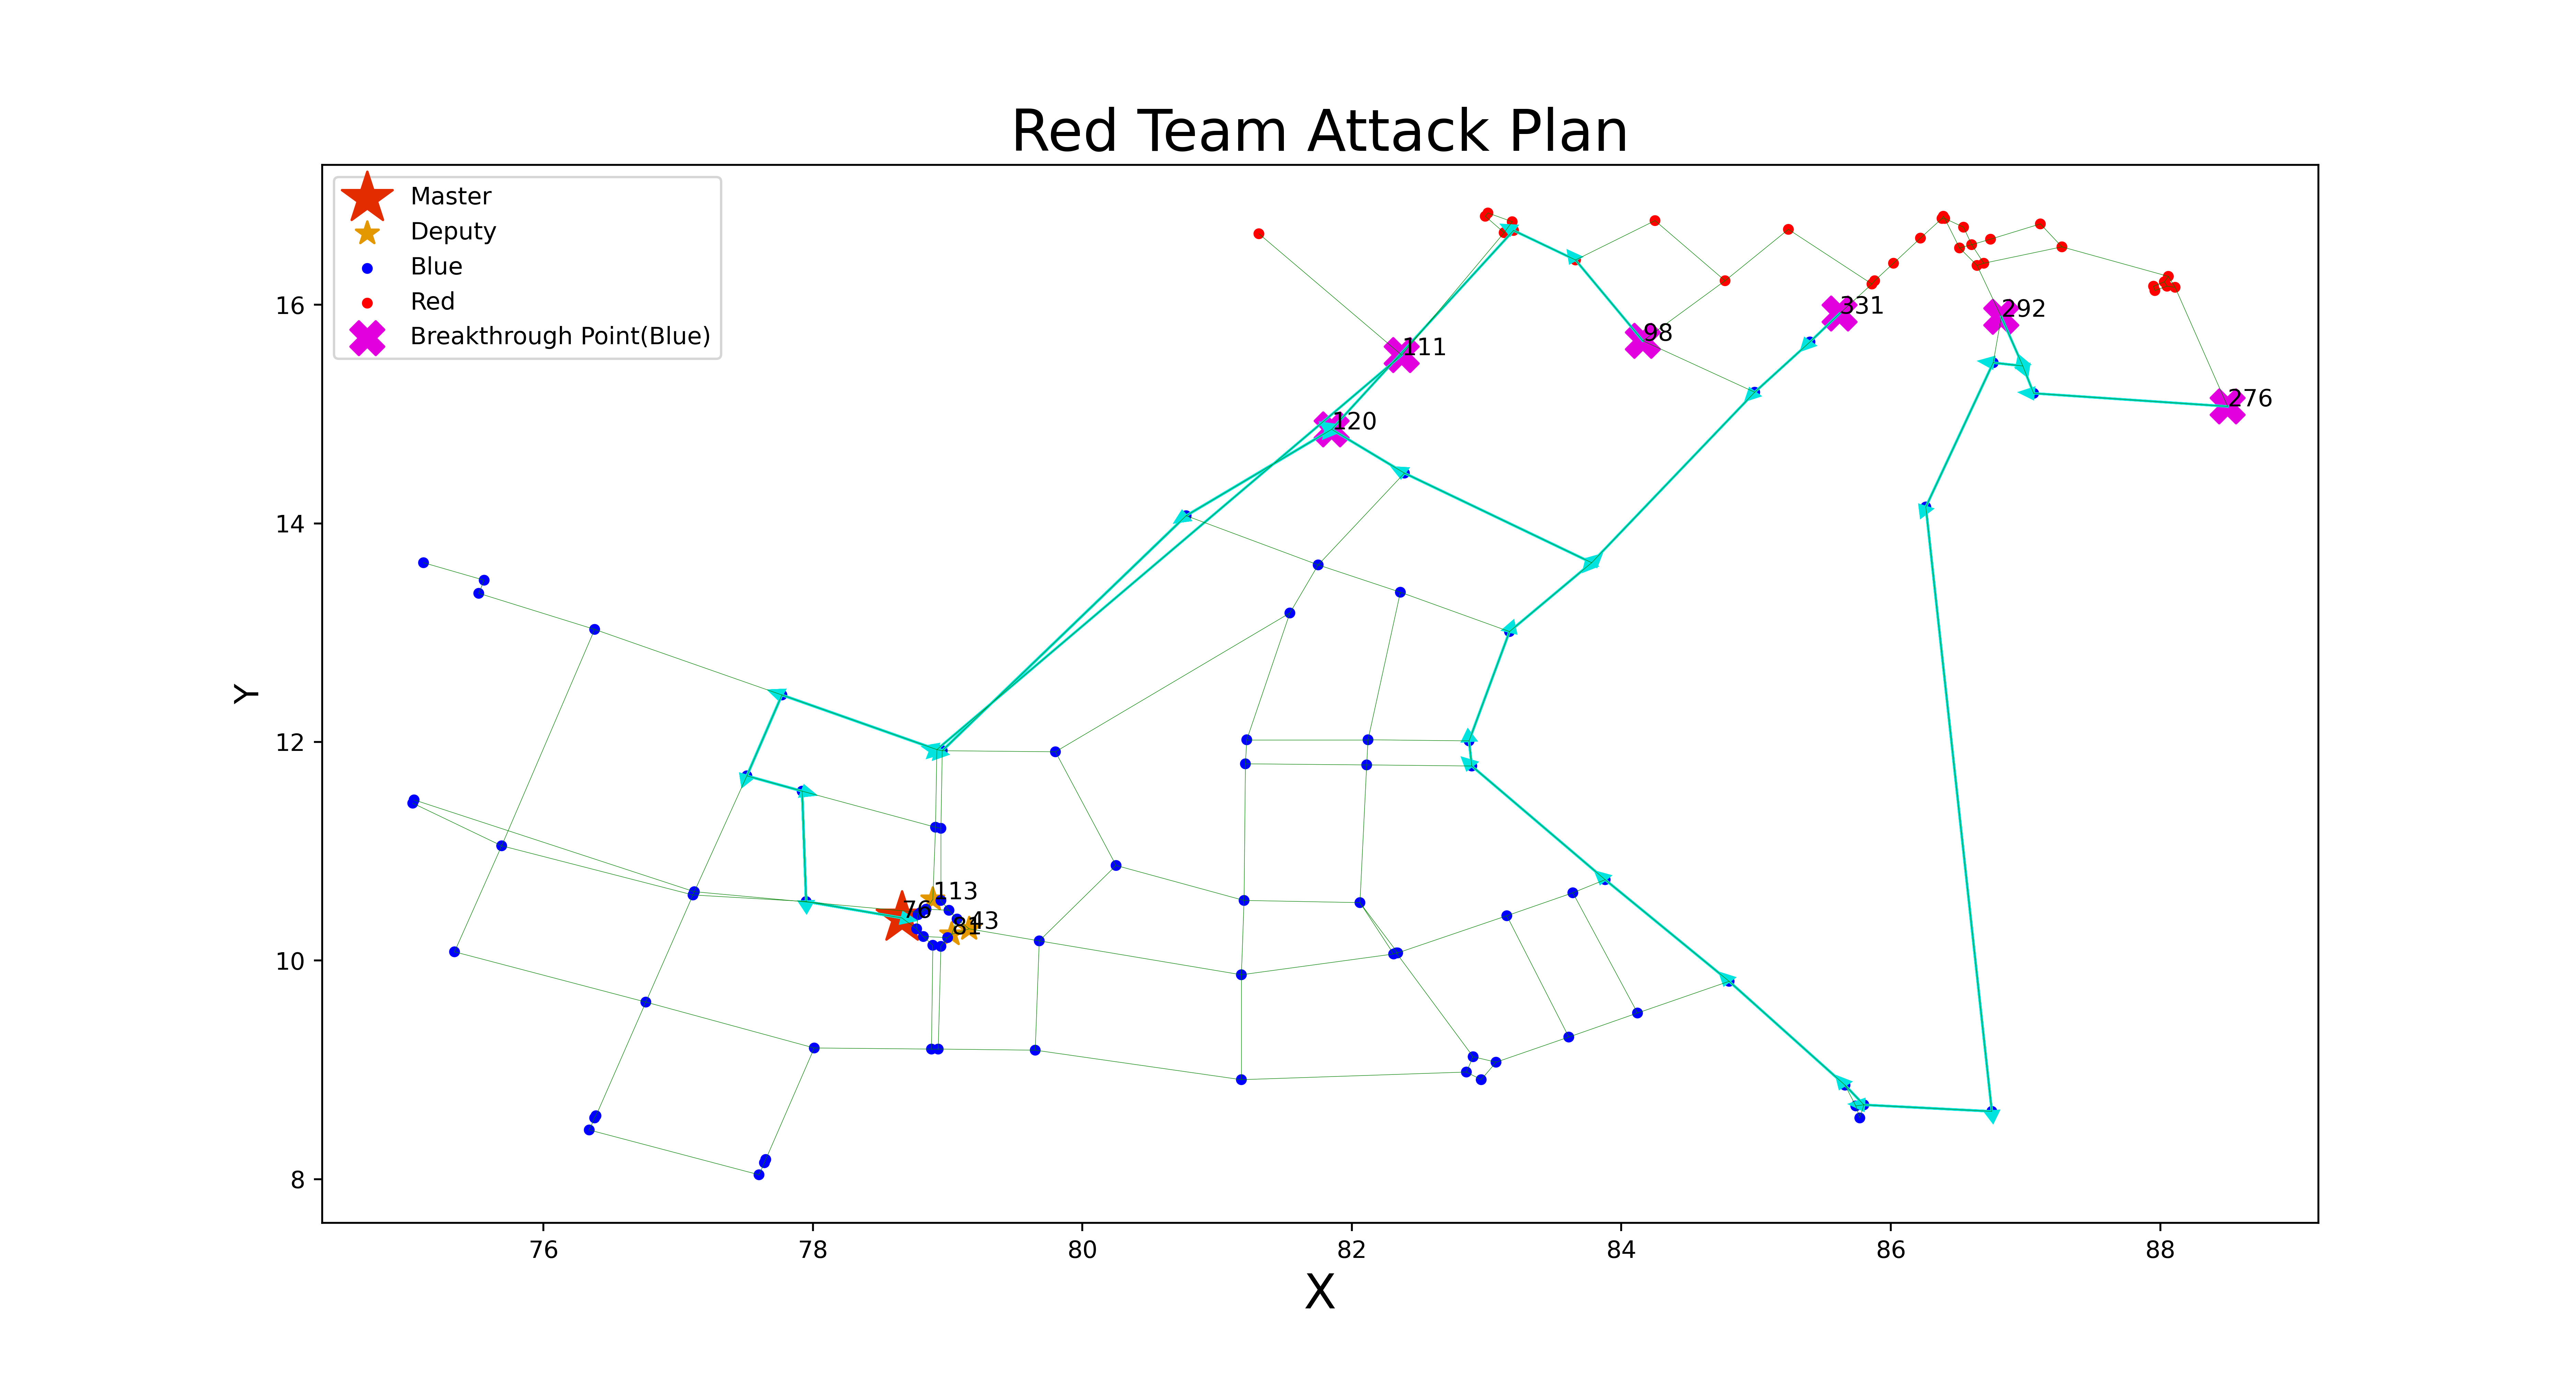

Source data for this figure (header and first rows):
111, , 111, 112, 131, 90, 91, 96, 76
120, , 120, 117, 130, 112, 131, 90, 91, 96, 76
98, , 98, 99, 100, 120, 117, 130, 112, 131, 90, 91, 96, 76
331, , 331, 330, 97, 121, 94, 120, 117, 130, 112, 131, 90, 91, 96, 76
292, , 292, 350, 293, 294, 295, 312, 313, 28, 49, 89, 75, 118, 121, 94, 120, 117, 130, 112, 131, 90, 91, 96
276, , 276, 349, 350, 293, 294, 295, 312, 313, 28, 49, 89, 75, 118, 121, 94, 120, 117, 130, 112, 131, 90, 91
